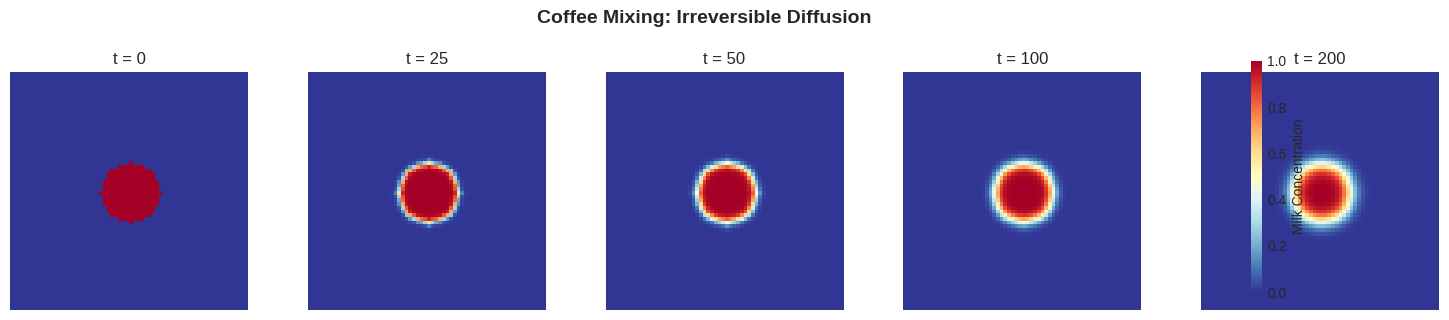
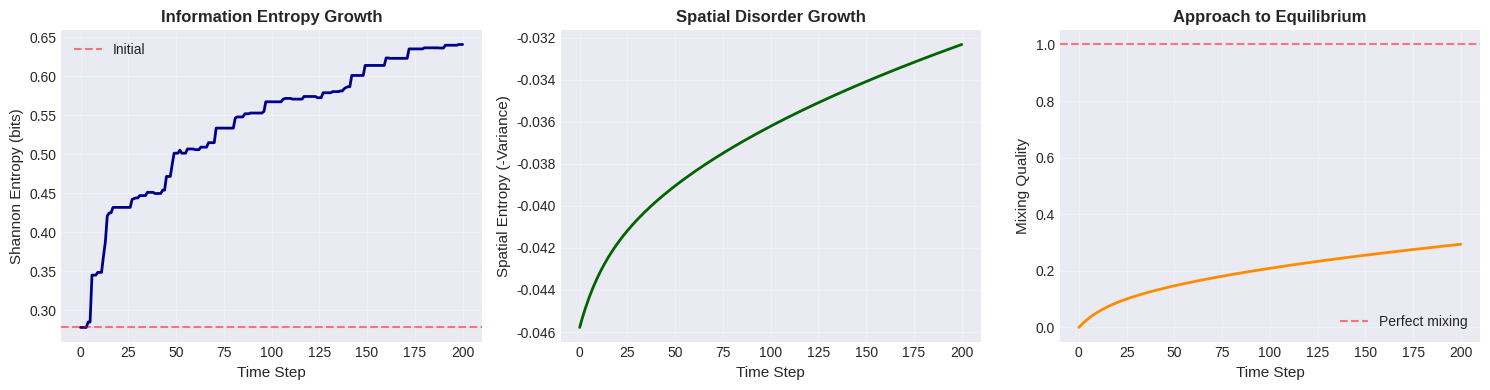
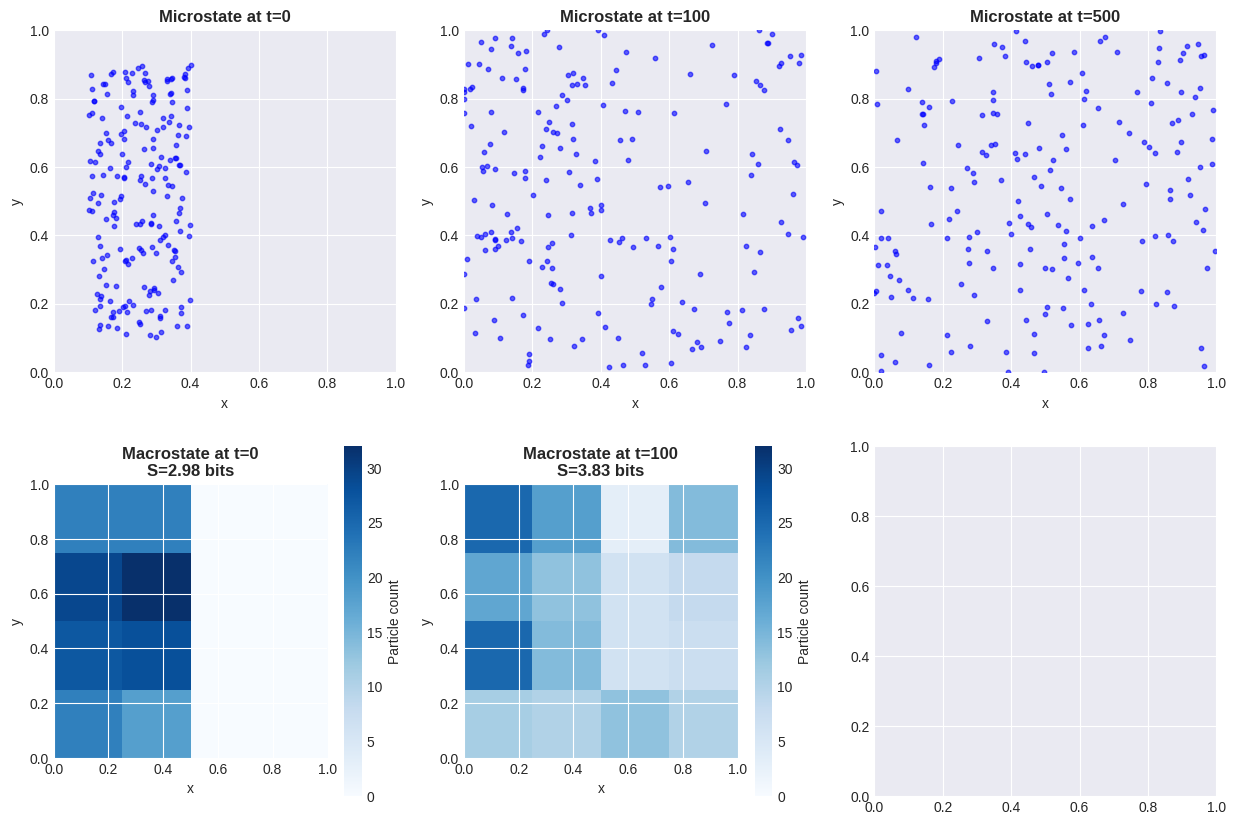

Reproduce these figures in Python, in order. (Note: this script raises an exception after producing the figures.)
import numpy as np
import matplotlib.pyplot as plt
from matplotlib.animation import FuncAnimation
from scipy.ndimage import convolve
from scipy.stats import entropy as scipy_entropy
from typing import Tuple, List, Callable
import hashlib
from dataclasses import dataclass

np.random.seed(42)

# 设置中文字体
plt.rcParams["font.family"] = ["Heiti TC"]
plt.rcParams["axes.unicode_minus"] = False

# Set plotting style
plt.style.use('seaborn-v0_8-darkgrid')

print("Libraries imported successfully!")
print("NumPy version:", np.__version__)
print("\nReady to explore irreversibility...")

def initialize_coffee_cup(size: int = 64) -> np.ndarray:
    """Initialize a 'coffee cup' with a drop of milk in the center.
    
    Returns:
        concentration: 2D array where 1 = milk, 0 = coffee
    """
    cup = np.zeros((size, size))
    
    # Add a drop of milk in the center
    center = size // 2
    radius = size // 8
    
    y, x = np.ogrid[:size, :size]
    mask = (x - center)**2 + (y - center)**2 <= radius**2
    cup[mask] = 1.0
    
    return cup


def diffusion_step(concentration: np.ndarray, D: float = 0.1) -> np.ndarray:
    """One timestep of diffusion using finite differences.
    
    Args:
        concentration: Current concentration field
        D: Diffusion coefficient
    
    Returns:
        New concentration after one timestep
    """
    # Laplacian kernel (discrete ∇²)
    kernel = np.array([[0, 1, 0],
                       [1, -4, 1],
                       [0, 1, 0]])
    
    # Apply Laplacian
    laplacian = convolve(concentration, kernel, mode='constant', cval=0.0)
    
    # Update: c(t+Δt) = c(t) + D·Δt·∇²c
    dt = 0.1
    new_concentration = concentration + D * dt * laplacian
    
    # Keep concentrations in valid range
    new_concentration = np.clip(new_concentration, 0, 1)
    
    return new_concentration


def simulate_coffee_mixing(steps: int = 200, D: float = 0.1) -> List[np.ndarray]:
    """Simulate coffee mixing over time.
    
    Returns:
        List of concentration fields at each timestep
    """
    cup = initialize_coffee_cup()
    history = [cup.copy()]
    
    for _ in range(steps):
        cup = diffusion_step(cup, D)
        history.append(cup.copy())
    
    return history


# Simulate mixing
print("Simulating coffee mixing...\n")
mixing_history = simulate_coffee_mixing(steps=200)

# Show key frames
fig, axes = plt.subplots(1, 5, figsize=(15, 3))
timesteps = [0, 25, 50, 100, 200]

for ax, t in zip(axes, timesteps):
    im = ax.imshow(mixing_history[t], cmap='RdYlBu_r', vmin=0, vmax=1)
    ax.set_title(f't = {t}')
    ax.axis('off')

plt.colorbar(im, ax=axes, label='Milk Concentration', fraction=0.046)
plt.suptitle('Coffee Mixing: Irreversible Diffusion', fontsize=14, fontweight='bold', y=1.05)
plt.tight_layout()
plt.show()

print("Observation: The milk spreads out and can never spontaneously unmix!")
print("\n✓ Diffusion simulation complete!")

def compute_shannon_entropy(concentration: np.ndarray, num_bins: int = 10) -> float:
    """Compute Shannon entropy of concentration distribution.
    
    Args:
        concentration: 2D concentration field
        num_bins: Number of bins for histogram
    
    Returns:
        Shannon entropy in bits
    """
    # Flatten and create histogram
    flat = concentration.flatten()
    hist, _ = np.histogram(flat, bins=num_bins, range=(0, 1), density=True)
    
    # Normalize to probabilities
    hist = hist / hist.sum()
    
    # Compute Shannon entropy
    return scipy_entropy(hist, base=2)


def compute_spatial_entropy(concentration: np.ndarray) -> float:
    """Compute spatial entropy (variance of concentration).
    
    As mixing proceeds, variance decreases (becomes more uniform).
    So we use negative variance as a measure of mixing.
    """
    return -np.var(concentration)


def compute_mixing_quality(concentration: np.ndarray) -> float:
    """Compute how well-mixed the cup is.
    
    Returns:
        Value in [0, 1] where 1 = perfectly mixed
    """
    # Perfect mixing = all pixels have same concentration
    mean_concentration = concentration.mean()
    variance = np.var(concentration)
    
    # Maximum variance (for this mean) is when half is 0, half is 2*mean
    max_variance = mean_concentration * (1 - mean_concentration)
    
    if max_variance == 0:
        return 1.0
    
    return 1 - (variance / max_variance)


# Compute entropy over time
print("Computing entropy over time...\n")

shannon_entropies = [compute_shannon_entropy(cup) for cup in mixing_history]
spatial_entropies = [compute_spatial_entropy(cup) for cup in mixing_history]
mixing_qualities = [compute_mixing_quality(cup) for cup in mixing_history]

# Plot entropy growth
fig, axes = plt.subplots(1, 3, figsize=(15, 4))

# Plot 1: Shannon entropy
axes[0].plot(shannon_entropies, linewidth=2, color='darkblue')
axes[0].set_xlabel('Time Step', fontsize=11)
axes[0].set_ylabel('Shannon Entropy (bits)', fontsize=11)
axes[0].set_title('Information Entropy Growth', fontsize=12, fontweight='bold')
axes[0].grid(True, alpha=0.3)
axes[0].axhline(y=shannon_entropies[0], color='red', linestyle='--', alpha=0.5, label='Initial')
axes[0].legend()

# Plot 2: Spatial entropy (negative variance)
axes[1].plot(spatial_entropies, linewidth=2, color='darkgreen')
axes[1].set_xlabel('Time Step', fontsize=11)
axes[1].set_ylabel('Spatial Entropy (-Variance)', fontsize=11)
axes[1].set_title('Spatial Disorder Growth', fontsize=12, fontweight='bold')
axes[1].grid(True, alpha=0.3)

# Plot 3: Mixing quality
axes[2].plot(mixing_qualities, linewidth=2, color='darkorange')
axes[2].set_xlabel('Time Step', fontsize=11)
axes[2].set_ylabel('Mixing Quality', fontsize=11)
axes[2].set_title('Approach to Equilibrium', fontsize=12, fontweight='bold')
axes[2].grid(True, alpha=0.3)
axes[2].axhline(y=1.0, color='red', linestyle='--', alpha=0.5, label='Perfect mixing')
axes[2].legend()

plt.tight_layout()
plt.show()

print(f"Initial Shannon entropy: {shannon_entropies[0]:.3f} bits")
print(f"Final Shannon entropy:   {shannon_entropies[-1]:.3f} bits")
print(f"Entropy increase:        {shannon_entropies[-1] - shannon_entropies[0]:.3f} bits")
print(f"\nFinal mixing quality:    {mixing_qualities[-1]:.1%}")

print("\n🔑 Key insight: Entropy monotonically increases!")
print("   This is the second law of thermodynamics in action.")
print("\n✓ Entropy analysis complete!")

@dataclass
class Particle:
    """A particle in 2D phase space."""
    x: float
    y: float
    vx: float
    vy: float


def initialize_particles(num_particles: int = 100, region: str = 'left') -> List[Particle]:
    """Initialize particles in a specific region.
    
    Args:
        num_particles: Number of particles
        region: 'left' or 'right' half of box
    """
    particles = []
    
    for _ in range(num_particles):
        if region == 'left':
            x = np.random.uniform(0.1, 0.4)
        else:
            x = np.random.uniform(0.6, 0.9)
        
        y = np.random.uniform(0.1, 0.9)
        
        # Random velocities
        speed = 0.02
        angle = np.random.uniform(0, 2*np.pi)
        vx = speed * np.cos(angle)
        vy = speed * np.sin(angle)
        
        particles.append(Particle(x, y, vx, vy))
    
    return particles


def update_particles(particles: List[Particle], dt: float = 1.0) -> List[Particle]:
    """Update particle positions (free motion with reflecting boundaries)."""
    new_particles = []
    
    for p in particles:
        # Update position
        new_x = p.x + p.vx * dt
        new_y = p.y + p.vy * dt
        new_vx, new_vy = p.vx, p.vy
        
        # Reflecting boundaries
        if new_x < 0 or new_x > 1:
            new_vx = -new_vx
            new_x = np.clip(new_x, 0, 1)
        
        if new_y < 0 or new_y > 1:
            new_vy = -new_vy
            new_y = np.clip(new_y, 0, 1)
        
        new_particles.append(Particle(new_x, new_y, new_vx, new_vy))
    
    return new_particles


def compute_macrostate(particles: List[Particle], num_bins: int = 4) -> np.ndarray:
    """Coarse-grain particles into spatial bins.
    
    Returns:
        2D histogram of particle counts
    """
    positions = np.array([[p.x, p.y] for p in particles])
    
    hist, _, _ = np.histogram2d(
        positions[:, 0], positions[:, 1],
        bins=num_bins,
        range=[[0, 1], [0, 1]]
    )
    
    return hist


def compute_macrostate_entropy(macrostate: np.ndarray) -> float:
    """Compute entropy of a macrostate."""
    # Flatten and normalize
    counts = macrostate.flatten()
    if counts.sum() == 0:
        return 0.0
    
    probs = counts / counts.sum()
    probs = probs[probs > 0]  # Remove zeros
    
    return -np.sum(probs * np.log2(probs))


# Simulate particle mixing
print("Simulating particle mixing with coarse-graining...\n")

# Initialize particles on left side
particles = initialize_particles(num_particles=200, region='left')

# Simulate
num_steps = 500
particle_history = [particles]
macrostate_history = []
macrostate_entropies = []

for step in range(num_steps):
    particles = update_particles(particles)
    particle_history.append([Particle(p.x, p.y, p.vx, p.vy) for p in particles])
    
    # Compute macrostate every 10 steps
    if step % 10 == 0:
        macrostate = compute_macrostate(particles)
        macrostate_history.append(macrostate)
        macrostate_entropies.append(compute_macrostate_entropy(macrostate))

# Visualize
fig, axes = plt.subplots(2, 3, figsize=(15, 10))

# Top row: Microstate (particle positions)
timesteps_vis = [0, 100, 500]
for idx, t in enumerate(timesteps_vis):
    ax = axes[0, idx]
    ps = particle_history[t]
    positions = np.array([[p.x, p.y] for p in ps])
    
    ax.scatter(positions[:, 0], positions[:, 1], s=10, alpha=0.6, color='blue')
    ax.set_xlim(0, 1)
    ax.set_ylim(0, 1)
    ax.set_aspect('equal')
    ax.set_title(f'Microstate at t={t}', fontweight='bold')
    ax.set_xlabel('x')
    ax.set_ylabel('y')

# Bottom row: Macrostate (coarse-grained)
macro_timesteps = [0, 10, 50]
for idx, mt in enumerate(macro_timesteps):
    ax = axes[1, idx]
    im = ax.imshow(macrostate_history[mt].T, cmap='Blues', origin='lower', 
                   extent=[0, 1, 0, 1], vmin=0, vmax=macrostate_history[0].max())
    ax.set_title(f'Macrostate at t={mt*10}\nS={macrostate_entropies[mt]:.2f} bits', 
                fontweight='bold')
    ax.set_xlabel('x')
    ax.set_ylabel('y')
    plt.colorbar(im, ax=ax, label='Particle count')

plt.suptitle('Microscopic Reversibility vs Macroscopic Irreversibility', 
            fontsize=14, fontweight='bold', y=0.995)
plt.tight_layout()
plt.show()

# Plot entropy growth
plt.figure(figsize=(10, 5))
plt.plot(np.arange(len(macrostate_entropies)) * 10, macrostate_entropies, 
         linewidth=2, color='darkred')
plt.xlabel('Time Step', fontsize=12)
plt.ylabel('Macroscopic Entropy (bits)', fontsize=12)
plt.title('Entropy Growth Despite Microscopic Reversibility', fontsize=13, fontweight='bold')
plt.grid(True, alpha=0.3)
plt.tight_layout()
plt.show()

print("🔑 Key insight: Liouville's theorem guarantees microscopic reversibility.")
print("   But macroscopic entropy STILL increases due to coarse-graining!")
print("\n   • Microstate: Exact particle positions (reversible)")
print("   • Macrostate: Binned particle counts (irreversible)")
print("   • Many microstates → same macrostate")
print("   • Evolution explores more microstates over time")
print("\n✓ Phase space analysis complete!")

def simple_phase_space_system(num_states: int = 8, num_steps: int = 10000) -> Tuple[List[int], List[int]]:
    """Simulate a simple deterministic system on a finite phase space.
    
    Args:
        num_states: Size of phase space (small for demonstration)
        num_steps: Number of steps to simulate
    
    Returns:
        states: List of states visited
        recurrence_times: Time to return to initial state
    """
    # Define a deterministic evolution rule
    # Simple example: state_next = (a * state + b) mod num_states
    a, b = 3, 1  # Parameters chosen to give interesting dynamics
    
    initial_state = 0
    state = initial_state
    states = [state]
    recurrence_times = []
    
    for step in range(1, num_steps):
        # Deterministic evolution
        state = (a * state + b) % num_states
        states.append(state)
        
        # Check for recurrence
        if state == initial_state:
            recurrence_times.append(step)
    
    return states, recurrence_times


def estimate_recurrence_time_scaling() -> Tuple[List[int], List[float]]:
    """Estimate how recurrence time scales with system size."""
    sizes = [4, 8, 16, 32, 64, 128]
    avg_recurrence_times = []
    
    for size in sizes:
        _, rec_times = simple_phase_space_system(num_states=size, num_steps=size*20)
        if len(rec_times) > 0:
            avg_time = np.mean(np.diff([0] + rec_times))
        else:
            avg_time = size * 10  # Estimate
        avg_recurrence_times.append(avg_time)
    
    return sizes, avg_recurrence_times


# Demonstrate Poincaré recurrence
print("Demonstrating Poincaré recurrence...\n")

num_states = 16
states, recurrence_times = simple_phase_space_system(num_states=num_states, num_steps=200)

print(f"System with {num_states} states")
print(f"Initial state: {states[0]}")
print(f"\nRecurrences found at timesteps: {recurrence_times[:5]}...")

if len(recurrence_times) > 1:
    period = recurrence_times[1] - recurrence_times[0]
    print(f"Recurrence period: {period} steps")

# Visualize state evolution
fig, axes = plt.subplots(2, 2, figsize=(14, 10))

# Plot 1: State trajectory
ax = axes[0, 0]
ax.plot(states[:200], linewidth=1.5, color='darkblue')
for rt in recurrence_times:
    if rt < 200:
        ax.axvline(rt, color='red', alpha=0.3, linestyle='--')
ax.set_xlabel('Time Step', fontsize=11)
ax.set_ylabel('State', fontsize=11)
ax.set_title(f'State Evolution (Red lines = recurrence)', fontsize=12, fontweight='bold')
ax.grid(True, alpha=0.3)

# Plot 2: State histogram
ax = axes[0, 1]
ax.hist(states, bins=num_states, edgecolor='black', alpha=0.7, color='steelblue')
ax.set_xlabel('State', fontsize=11)
ax.set_ylabel('Frequency', fontsize=11)
ax.set_title('State Distribution (Should be uniform)', fontsize=12, fontweight='bold')
ax.grid(True, alpha=0.3, axis='y')

# Plot 3: Recurrence time scaling
ax = axes[1, 0]
sizes, rec_times_avg = estimate_recurrence_time_scaling()
ax.semilogy(sizes, rec_times_avg, 'o-', linewidth=2, markersize=8, color='darkgreen', label='Observed')
# Fit exponential
log_rec_times = np.log(rec_times_avg)
coeffs = np.polyfit(sizes, log_rec_times, 1)
fit_line = np.exp(coeffs[1]) * np.exp(coeffs[0] * np.array(sizes))
ax.semilogy(sizes, fit_line, '--', linewidth=2, color='red', label=f'Exponential fit')
ax.set_xlabel('System Size (# states)', fontsize=11)
ax.set_ylabel('Average Recurrence Time', fontsize=11)
ax.set_title('Exponential Growth of Recurrence Time', fontsize=12, fontweight='bold')
ax.legend()
ax.grid(True, alpha=0.3)

# Plot 4: Extrapolation to realistic systems
ax = axes[1, 1]
N_values = np.array([10, 100, 1000, 10000, 1e23])  # Up to coffee cup
t_rec_estimates = np.exp(N_values * 0.5)  # Very rough estimate
universe_age = 4.3e17  # seconds

ax.loglog(N_values[:-1], t_rec_estimates[:-1], 'o-', linewidth=2, markersize=8, color='purple')
ax.axhline(universe_age, color='red', linestyle='--', linewidth=2, label='Age of universe')
ax.set_xlabel('Number of Particles', fontsize=11)
ax.set_ylabel('Recurrence Time (seconds)', fontsize=11)
ax.set_title('Why Coffee Never Unmixes', fontsize=12, fontweight='bold')
ax.legend()
ax.grid(True, alpha=0.3, which='both')
ax.text(100, 1e20, f'Coffee cup:\n$N \\sim 10^{{23}}$\n$t_{{rec}} \\sim 10^{{10^{{23}}}}$ s', 
        fontsize=10, bbox=dict(boxstyle='round', facecolor='wheat', alpha=0.5))

plt.tight_layout()
plt.show()

print("\n🔑 Key insights:")
print("   1. Poincaré recurrence IS real - finite systems eventually recur")
print("   2. But recurrence time grows EXPONENTIALLY with system size")
print(f"   3. For coffee (~10²³ particles): t_rec ~ 10^(10^23) seconds")
print(f"   4. Universe age: ~10^17 seconds")
print("   5. So coffee will unmix... after waiting 10^(10^23) times the age of the universe!")
print("\n   This is why irreversibility is PRACTICAL even though dynamics are reversible.")
print("\n✓ Poincaré recurrence analysis complete!")

@dataclass
class GasParticle:
    """A gas particle with position and velocity."""
    x: float
    y: float
    vx: float
    vy: float
    
    def speed(self) -> float:
        return np.sqrt(self.vx**2 + self.vy**2)


class MaxwellsDemon:
    """Simulates Maxwell's demon thought experiment."""
    
    def __init__(self, num_particles: int = 100):
        self.num_particles = num_particles
        self.particles = self._initialize_particles()
        self.door_position = 0.5  # Middle of box
        self.memory = []  # Demon's memory
        self.entropy_cost = 0.0  # Cost of erasure
    
    def _initialize_particles(self) -> List[GasParticle]:
        """Initialize particles with Maxwell-Boltzmann distribution."""
        particles = []
        for _ in range(self.num_particles):
            x = np.random.uniform(0.1, 0.9)
            y = np.random.uniform(0.1, 0.9)
            
            # Maxwell-Boltzmann velocity distribution
            speed = np.random.rayleigh(0.02)
            angle = np.random.uniform(0, 2*np.pi)
            vx = speed * np.cos(angle)
            vy = speed * np.sin(angle)
            
            particles.append(GasParticle(x, y, vx, vy))
        return particles
    
    def update_without_demon(self, dt: float = 1.0):
        """Update particles without demon (natural evolution)."""
        new_particles = []
        for p in self.particles:
            new_x = p.x + p.vx * dt
            new_y = p.y + p.vy * dt
            new_vx, new_vy = p.vx, p.vy
            
            # Reflecting boundaries
            if new_x < 0 or new_x > 1:
                new_vx = -new_vx
                new_x = np.clip(new_x, 0, 1)
            if new_y < 0 or new_y > 1:
                new_vy = -new_vy
                new_y = np.clip(new_y, 0, 1)
            
            new_particles.append(GasParticle(new_x, new_y, new_vx, new_vy))
        
        self.particles = new_particles
    
    def update_with_demon(self, dt: float = 1.0, threshold_speed: float = 0.025):
        """Update particles with demon operating the door."""
        new_particles = []
        
        for p in self.particles:
            new_x = p.x + p.vx * dt
            new_y = p.y + p.vy * dt
            new_vx, new_vy = p.vx, p.vy
            
            # Check if particle crosses middle partition
            crosses_door = (p.x < self.door_position <= new_x) or (p.x > self.door_position >= new_x)
            
            if crosses_door and 0.4 < new_y < 0.6:  # Door is in middle vertically
                # Demon measures speed and decides
                speed = p.speed()
                self.memory.append(speed)  # Store measurement (costs memory)
                
                # Demon's rule:
                # - Fast particles go right
                # - Slow particles go left
                going_right = new_x > p.x
                is_fast = speed > threshold_speed
                
                if (going_right and not is_fast) or (not going_right and is_fast):
                    # Reflect the particle (close door)
                    new_vx = -new_vx
                    new_x = p.x
            
            # Regular boundaries
            if new_x < 0 or new_x > 1:
                new_vx = -new_vx
                new_x = np.clip(new_x, 0, 1)
            if new_y < 0 or new_y > 1:
                new_vy = -new_vy
                new_y = np.clip(new_y, 0, 1)
            
            new_particles.append(GasParticle(new_x, new_y, new_vx, new_vy))
        
        self.particles = new_particles
        
        # Landauer erasure cost
        if len(self.memory) > 50:  # Erase old memories
            bits_erased = len(self.memory) - 50
            self.entropy_cost += bits_erased * np.log(2)  # k_B T ln(2) per bit
            self.memory = self.memory[-50:]
    
    def compute_temperature_difference(self) -> float:
        """Compute temperature difference between left and right chambers."""
        left_particles = [p for p in self.particles if p.x < self.door_position]
        right_particles = [p for p in self.particles if p.x >= self.door_position]
        
        if len(left_particles) == 0 or len(right_particles) == 0:
            return 0.0
        
        # Temperature ∝ average kinetic energy ∝ average speed²
        left_temp = np.mean([p.speed()**2 for p in left_particles])
        right_temp = np.mean([p.speed()**2 for p in right_particles])
        
        return right_temp - left_temp


# Simulate with and without demon
print("Simulating Maxwell's demon...\n")

# Without demon
system_no_demon = MaxwellsDemon(num_particles=150)
temp_diffs_no_demon = []

for _ in range(300):
    system_no_demon.update_without_demon()
    temp_diffs_no_demon.append(system_no_demon.compute_temperature_difference())

# With demon
system_with_demon = MaxwellsDemon(num_particles=150)
temp_diffs_with_demon = []
entropy_costs = []

for _ in range(300):
    system_with_demon.update_with_demon()
    temp_diffs_with_demon.append(system_with_demon.compute_temperature_difference())
    entropy_costs.append(system_with_demon.entropy_cost)

# Visualize
fig, axes = plt.subplots(2, 2, figsize=(14, 10))

# Plot 1: Temperature difference without demon
axes[0, 0].plot(temp_diffs_no_demon, linewidth=2, color='blue', alpha=0.7)
axes[0, 0].axhline(0, color='black', linestyle='--', alpha=0.3)
axes[0, 0].set_xlabel('Time Step', fontsize=11)
axes[0, 0].set_ylabel('Temp Diff (Right - Left)', fontsize=11)
axes[0, 0].set_title('Without Demon: No Temperature Gradient', fontsize=12, fontweight='bold')
axes[0, 0].grid(True, alpha=0.3)

# Plot 2: Temperature difference with demon
axes[0, 1].plot(temp_diffs_with_demon, linewidth=2, color='red', alpha=0.7)
axes[0, 1].axhline(0, color='black', linestyle='--', alpha=0.3)
axes[0, 1].set_xlabel('Time Step', fontsize=11)
axes[0, 1].set_ylabel('Temp Diff (Right - Left)', fontsize=11)
axes[0, 1].set_title('With Demon: Temperature Gradient Created!', fontsize=12, fontweight='bold')
axes[0, 1].grid(True, alpha=0.3)

# Plot 3: Particle distribution (final state without demon)
ax = axes[1, 0]
positions_no_demon = np.array([[p.x, p.y] for p in system_no_demon.particles])
speeds_no_demon = np.array([p.speed() for p in system_no_demon.particles])
scatter = ax.scatter(positions_no_demon[:, 0], positions_no_demon[:, 1], 
                    c=speeds_no_demon, s=20, cmap='coolwarm', alpha=0.6)
ax.axvline(0.5, color='black', linewidth=2, linestyle='--', label='Partition')
ax.set_xlim(0, 1)
ax.set_ylim(0, 1)
ax.set_xlabel('x', fontsize=11)
ax.set_ylabel('y', fontsize=11)
ax.set_title('Final State Without Demon', fontsize=12, fontweight='bold')
ax.legend()
plt.colorbar(scatter, ax=ax, label='Speed')

# Plot 4: Particle distribution (final state with demon)
ax = axes[1, 1]
positions_with_demon = np.array([[p.x, p.y] for p in system_with_demon.particles])
speeds_with_demon = np.array([p.speed() for p in system_with_demon.particles])
scatter = ax.scatter(positions_with_demon[:, 0], positions_with_demon[:, 1],
                    c=speeds_with_demon, s=20, cmap='coolwarm', alpha=0.6)
ax.axvline(0.5, color='black', linewidth=2, linestyle='--', label='Partition')
ax.set_xlim(0, 1)
ax.set_ylim(0, 1)
ax.set_xlabel('x', fontsize=11)
ax.set_ylabel('y', fontsize=11)
ax.set_title('Final State With Demon: Fast→Right, Slow→Left', fontsize=12, fontweight='bold')
ax.legend()
plt.colorbar(scatter, ax=ax, label='Speed')

plt.tight_layout()
plt.show()

# Landauer's principle
plt.figure(figsize=(10, 5))
plt.plot(entropy_costs, linewidth=2, color='darkgreen')
plt.xlabel('Time Step', fontsize=12)
plt.ylabel('Cumulative Entropy Cost (k_B ln 2 per bit)', fontsize=12)
plt.title("Landauer's Principle: Information Erasure Has Entropic Cost", 
         fontsize=13, fontweight='bold')
plt.grid(True, alpha=0.3)
plt.tight_layout()
plt.show()

print("\n🔑 Key insights:")
print("   1. Demon CAN create temperature gradient (decrease entropy locally)")
print("   2. But demon must MEASURE and REMEMBER particle speeds")
print("   3. Memory is finite → must ERASE old measurements")
print(f"   4. Landauer: Erasing 1 bit releases ≥ k_B T ln(2) heat")
print(f"   5. Total entropy cost from erasure: {entropy_costs[-1]:.2f} k_B ln(2)")
print("   6. This EXACTLY compensates for entropy decrease!")
print("\n   → The second law is saved! Information is physical.")
print("\n✓ Maxwell's demon simulation complete!")

def hash_function(x: int, num_bits_out: int = 8) -> int:
    """Simple hash function (one-way).
    
    Args:
        x: Input integer
        num_bits_out: Number of bits in output
    
    Returns:
        Hash value in [0, 2^num_bits_out - 1]
    """
    # Use Python's built-in hash with modulo
    return hash(x) % (2 ** num_bits_out)


def cryptographic_hash(data: str) -> str:
    """Cryptographic hash using SHA-256."""
    return hashlib.sha256(data.encode()).hexdigest()


def demonstrate_collision(num_inputs: int = 1000, num_bits_out: int = 8) -> dict:
    """Demonstrate hash collisions (many inputs → same output)."""
    hash_map = {}
    
    for x in range(num_inputs):
        h = hash_function(x, num_bits_out)
        if h not in hash_map:
            hash_map[h] = []
        hash_map[h].append(x)
    
    return hash_map


def compute_information_loss(input_bits: int, output_bits: int) -> float:
    """Compute information loss in bits.
    
    When hashing n-bit input to m-bit output (m < n),
    we lose (n - m) bits of information.
    """
    return max(0, input_bits - output_bits)


# Demonstrate one-way functions
print("Demonstrating computational irreversibility...\n")

# Example 1: Simple hash collisions
print("Example 1: Hash Collisions")
print("="*50)
num_inputs = 1000
num_bits_out = 6  # Only 64 possible outputs
hash_map = demonstrate_collision(num_inputs, num_bits_out)

print(f"Hashed {num_inputs} inputs to {2**num_bits_out} possible outputs")
print(f"Number of collisions: {sum(1 for v in hash_map.values() if len(v) > 1)}")
print(f"Average inputs per output: {num_inputs / len(hash_map):.1f}")

# Show some collisions
collision_example = [v for v in hash_map.values() if len(v) > 2][0]
print(f"\nExample collision: Inputs {collision_example[:5]} all hash to {hash_function(collision_example[0], num_bits_out)}")

# Example 2: Cryptographic hash
print("\n" + "="*50)
print("Example 2: Cryptographic Hash (SHA-256)")
print("="*50)

messages = [
    "Hello, World!",
    "Hello, World.",  # One character different
    "The coffee automaton demonstrates irreversibility"
]

for msg in messages:
    hash_val = cryptographic_hash(msg)
    print(f"Message: '{msg[:40]}'")
    print(f"SHA-256: {hash_val[:32]}...")
    print()

print("Note: Tiny change in input → completely different hash (avalanche effect)")
print("This makes inversion computationally infeasible!")

# Visualize hash distribution
fig, axes = plt.subplots(1, 2, figsize=(14, 5))

# Plot 1: Hash collision distribution
ax = axes[0]
collision_counts = [len(v) for v in hash_map.values()]
ax.hist(collision_counts, bins=30, edgecolor='black', alpha=0.7, color='steelblue')
ax.set_xlabel('Number of Inputs per Hash Value', fontsize=11)
ax.set_ylabel('Frequency', fontsize=11)
ax.set_title('Hash Collisions: Many-to-One Mapping', fontsize=12, fontweight='bold')
ax.grid(True, alpha=0.3, axis='y')
ax.axvline(np.mean(collision_counts), color='red', linestyle='--', linewidth=2,
          label=f'Mean: {np.mean(collision_counts):.1f}')
ax.legend()

# Plot 2: Information loss
ax = axes[1]
input_bits_range = np.arange(8, 65, 4)
output_bits_fixed = 16
info_loss = [compute_information_loss(ib, output_bits_fixed) for ib in input_bits_range]

ax.plot(input_bits_range, info_loss, 'o-', linewidth=2, markersize=8, color='darkred')
ax.fill_between(input_bits_range, 0, info_loss, alpha=0.3, color='red')
ax.set_xlabel('Input Size (bits)', fontsize=11)
ax.set_ylabel('Information Lost (bits)', fontsize=11)
ax.set_title(f'Information Loss in Hashing (→{output_bits_fixed} bits)', 
            fontsize=12, fontweight='bold')
ax.grid(True, alpha=0.3)

plt.tight_layout()
plt.show()

# Landauer's cost
print("\n" + "="*50)
print("Landauer's Principle for Computation")
print("="*50)

bits_destroyed = 48  # Hash 64-bit input to 16-bit output
k_B = 1.380649e-23  # Boltzmann constant (J/K)
T = 300  # Temperature (K)
energy_per_bit = k_B * T * np.log(2)  # Joules
total_energy = bits_destroyed * energy_per_bit

print(f"Hashing 64-bit input → 16-bit output:")
print(f"  Bits destroyed: {bits_destroyed}")
print(f"  Minimum energy cost: {total_energy:.2e} J")
print(f"  At T=300K: {energy_per_bit:.2e} J per bit")
print(f"\nModern CPUs use ~10^-9 J per operation (well above Landauer limit)")
print(f"Landauer limit: {energy_per_bit:.2e} J per bit erased")
print(f"Gap: ~10^6× above minimum! Room for improvement.")

print("\n🔑 Key insights:")
print("   1. One-way functions destroy information (irreversible)")
print("   2. Many inputs map to same output (collisions)")
print("   3. This is computational coarse-graining!")
print("   4. Landauer: Destroying 1 bit costs ≥ k_B T ln(2) energy")
print("   5. Reversible computation (no info loss) could be free!")
print("\n✓ Computational irreversibility demonstration complete!")

def create_autoencoder_layers(input_dim: int, hidden_dims: List[int]) -> List[Tuple[np.ndarray, np.ndarray]]:
    """Create a simple autoencoder (compression then decompression).
    
    Returns:
        List of (W, b) for each layer
    """
    layers = []
    dims = [input_dim] + hidden_dims + [input_dim]
    
    for i in range(len(dims) - 1):
        W = np.random.randn(dims[i], dims[i+1]) * np.sqrt(2.0 / dims[i])
        b = np.zeros(dims[i+1])
        layers.append((W, b))
    
    return layers


def forward_autoencoder(x: np.ndarray, layers: List[Tuple]) -> Tuple[np.ndarray, List[np.ndarray]]:
    """Forward pass through autoencoder.
    
    Returns:
        reconstruction, list of activations at each layer
    """
    activations = [x]
    current = x
    
    for i, (W, b) in enumerate(layers):
        current = current @ W + b
        # ReLU for hidden layers, linear for output
        if i < len(layers) - 1:
            current = np.maximum(0, current)
        activations.append(current)
    
    return current, activations


def measure_information_content(activations: np.ndarray, num_bins: int = 20) -> float:
    """Estimate information content via entropy of activation distribution."""
    # Flatten activations
    flat = activations.flatten()
    
    # Create histogram
    hist, _ = np.histogram(flat, bins=num_bins, density=True)
    hist = hist / hist.sum()
    hist = hist[hist > 0]
    
    # Shannon entropy
    return -np.sum(hist * np.log2(hist))


# Generate synthetic data
print("Demonstrating information bottleneck in neural networks...\n")

# Create high-dimensional input with low-dimensional structure
num_samples = 500
input_dim = 50
latent_dim = 3  # True underlying dimensionality

# Generate data: low-dim latent → high-dim observation
latent = np.random.randn(num_samples, latent_dim)
projection = np.random.randn(latent_dim, input_dim)
X = latent @ projection
X += np.random.randn(num_samples, input_dim) * 0.5  # Add noise

print(f"Generated data:")
print(f"  Samples: {num_samples}")
print(f"  Input dimension: {input_dim}")
print(f"  True latent dimension: {latent_dim}")
print(f"  Information must be compressed {input_dim/latent_dim:.1f}×!\n")

# Create autoencoder with bottleneck
hidden_dims = [25, 10, 5]  # Progressively compress
layers = create_autoencoder_layers(input_dim, hidden_dims)

print(f"Autoencoder architecture: {input_dim} → {' → '.join(map(str, hidden_dims))} → {input_dim}")
print(f"Bottleneck: {hidden_dims[-1]} dimensions (compression: {input_dim/hidden_dims[-1]:.1f}×)\n")

# Analyze information flow
reconstructions = []
all_activations = []

for x in X[:100]:  # Use subset for speed
    recon, acts = forward_autoencoder(x, layers)
    reconstructions.append(recon)
    all_activations.append(acts)

# Measure information at each layer
layer_entropies = []
layer_sizes = [input_dim] + hidden_dims + [input_dim]

for layer_idx in range(len(layers) + 1):
    layer_activations = np.array([acts[layer_idx] for acts in all_activations])
    entropy = measure_information_content(layer_activations)
    layer_entropies.append(entropy)

# Visualize information bottleneck
fig, axes = plt.subplots(2, 2, figsize=(14, 10))

# Plot 1: Network architecture
ax = axes[0, 0]
x_pos = np.arange(len(layer_sizes))
ax.bar(x_pos, layer_sizes, color=['blue' if s > hidden_dims[-1] else 'red' for s in layer_sizes],
       alpha=0.7, edgecolor='black')
ax.set_xticks(x_pos)
ax.set_xticklabels(['Input'] + [f'H{i+1}' for i in range(len(hidden_dims))] + ['Output'])
ax.set_ylabel('Layer Dimension', fontsize=11)
ax.set_title('Network Architecture: Information Bottleneck', fontsize=12, fontweight='bold')
ax.grid(True, alpha=0.3, axis='y')

# Plot 2: Information content per layer
ax = axes[0, 1]
ax.plot(x_pos, layer_entropies, 'o-', linewidth=2, markersize=10, color='darkgreen')
ax.fill_between(x_pos, 0, layer_entropies, alpha=0.3, color='green')
ax.set_xticks(x_pos)
ax.set_xticklabels(['Input'] + [f'H{i+1}' for i in range(len(hidden_dims))] + ['Output'])
ax.set_ylabel('Information Content (bits)', fontsize=11)
ax.set_title('Information Loss Through Network', fontsize=12, fontweight='bold')
ax.grid(True, alpha=0.3)
ax.axvline(len(hidden_dims), color='red', linestyle='--', linewidth=2, label='Bottleneck')
ax.legend()

# Plot 3: Compression ratio
ax = axes[1, 0]
compression_ratios = [layer_sizes[0] / s for s in layer_sizes]
ax.bar(x_pos, compression_ratios, color='orange', alpha=0.7, edgecolor='black')
ax.set_xticks(x_pos)
ax.set_xticklabels(['Input'] + [f'H{i+1}' for i in range(len(hidden_dims))] + ['Output'])
ax.set_ylabel('Compression Ratio', fontsize=11)
ax.set_title('Lossy Compression Through Network', fontsize=12, fontweight='bold')
ax.grid(True, alpha=0.3, axis='y')
ax.axhline(1, color='black', linestyle='--', alpha=0.5)

# Plot 4: Dimension vs information
ax = axes[1, 1]
ax.scatter(layer_sizes, layer_entropies, s=200, c=range(len(layer_sizes)), 
          cmap='viridis', edgecolor='black', linewidth=2)
for i, (d, e) in enumerate(zip(layer_sizes, layer_entropies)):
    label = 'Input' if i == 0 else f'H{i}' if i <= len(hidden_dims) else 'Output'
    ax.annotate(label, (d, e), xytext=(5, 5), textcoords='offset points', fontsize=10)
ax.set_xlabel('Layer Dimension', fontsize=11)
ax.set_ylabel('Information Content (bits)', fontsize=11)
ax.set_title('Dimension vs Information Content', fontsize=12, fontweight='bold')
ax.grid(True, alpha=0.3)

plt.tight_layout()
plt.show()

print("\n🔑 Key insights:")
print(f"   1. Input dimension: {input_dim}, Information: {layer_entropies[0]:.2f} bits")
print(f"   2. Bottleneck dimension: {hidden_dims[-1]}, Information: {layer_entropies[len(hidden_dims)]:.2f} bits")
print(f"   3. Information lost: {layer_entropies[0] - layer_entropies[len(hidden_dims)]:.2f} bits ({(1 - layer_entropies[len(hidden_dims)]/layer_entropies[0])*100:.1f}%)")
print(f"   4. This is INTENTIONAL! Network forgets noise, remembers structure.")
print("\n   → Irreversibility (information loss) is essential for learning!")
print("   → Networks that compress well generalize well.")
print("   → Thermodynamic analogy: Compress = coarse-grain = increase entropy")
print("\n✓ Information bottleneck demonstration complete!")

# Visualize the arrow of time

fig, axes = plt.subplots(2, 2, figsize=(14, 10))

# Plot 1: Entropy vs time for universe
ax = axes[0, 0]
time_universe = np.linspace(0, 13.8, 1000)  # Billion years
# Simplified model: entropy grows logarithmically with time
entropy_universe = np.log(1 + time_universe * 10) + np.random.randn(1000) * 0.1

ax.plot(time_universe, entropy_universe, linewidth=2, color='darkblue')
ax.scatter([0], [entropy_universe[0]], s=200, c='red', marker='*', 
          label='Big Bang (low entropy!)', zorder=5, edgecolor='black', linewidth=2)
ax.arrow(3, 1, 3, 1, head_width=0.2, head_length=0.5, fc='red', ec='red', linewidth=2)
ax.text(4, 2.5, 'Arrow of Time', fontsize=12, color='red', fontweight='bold')
ax.set_xlabel('Time (billion years since Big Bang)', fontsize=11)
ax.set_ylabel('Universe Entropy (arbitrary units)', fontsize=11)
ax.set_title('Cosmological Arrow of Time', fontsize=12, fontweight='bold')
ax.legend()
ax.grid(True, alpha=0.3)

# Plot 2: Forward vs backward in time
ax = axes[0, 1]
t = np.linspace(0, 10, 100)
entropy_forward = 1 - np.exp(-t/3)  # Entropy increases
entropy_backward = np.flip(entropy_forward)  # Time-reversed (entropy decreases)

ax.plot(t, entropy_forward, linewidth=3, color='green', label='Forward in time (2nd law holds)')
ax.plot(t, entropy_backward, linewidth=3, color='red', linestyle='--', 
       label='Backward in time (2nd law violated!)')
ax.set_xlabel('Time', fontsize=11)
ax.set_ylabel('Entropy', fontsize=11)
ax.set_title('Time Asymmetry: Why Backward Looks Wrong', fontsize=12, fontweight='bold')
ax.legend()
ax.grid(True, alpha=0.3)

# Plot 3: Phase space volume (Liouville) vs coarse-grained entropy
ax = axes[1, 0]
t = np.linspace(0, 10, 100)
phase_space_volume = np.ones_like(t)  # Constant (Liouville)
macro_entropy = 1 - np.exp(-t/2)  # Increases

ax2 = ax.twinx()
ax.plot(t, phase_space_volume, linewidth=3, color='blue', label='Microscopic (Liouville)')
ax2.plot(t, macro_entropy, linewidth=3, color='red', label='Macroscopic (2nd law)')
ax.set_xlabel('Time', fontsize=11)
ax.set_ylabel('Phase Space Volume (conserved)', fontsize=11, color='blue')
ax2.set_ylabel('Macroscopic Entropy (increases)', fontsize=11, color='red')
ax.set_title('Microscopic Reversibility vs Macroscopic Irreversibility', 
            fontsize=12, fontweight='bold')
ax.tick_params(axis='y', labelcolor='blue')
ax2.tick_params(axis='y', labelcolor='red')
lines1, labels1 = ax.get_legend_handles_labels()
lines2, labels2 = ax2.get_legend_handles_labels()
ax.legend(lines1 + lines2, labels1 + labels2, loc='center right')
ax.grid(True, alpha=0.3)

# Plot 4: Three arrows of time
ax = axes[1, 1]
ax.axis('off')

# Draw three arrows
arrow_props = dict(arrowstyle='->', lw=4, color='darkblue')
ax.annotate('', xy=(0.8, 0.8), xytext=(0.2, 0.8), arrowprops=arrow_props)
ax.text(0.5, 0.85, 'Thermodynamic Arrow', ha='center', fontsize=12, fontweight='bold')
ax.text(0.5, 0.75, 'Entropy increases', ha='center', fontsize=10, style='italic')

arrow_props['color'] = 'darkgreen'
ax.annotate('', xy=(0.8, 0.5), xytext=(0.2, 0.5), arrowprops=arrow_props)
ax.text(0.5, 0.55, 'Psychological Arrow', ha='center', fontsize=12, fontweight='bold')
ax.text(0.5, 0.45, 'Remember past, not future', ha='center', fontsize=10, style='italic')

arrow_props['color'] = 'darkred'
ax.annotate('', xy=(0.8, 0.2), xytext=(0.2, 0.2), arrowprops=arrow_props)
ax.text(0.5, 0.25, 'Cosmological Arrow', ha='center', fontsize=12, fontweight='bold')
ax.text(0.5, 0.15, 'Universe expands', ha='center', fontsize=10, style='italic')

ax.text(0.5, 0.05, 'All three aligned → All consequences of low-entropy Big Bang', 
       ha='center', fontsize=10, bbox=dict(boxstyle='round', facecolor='yellow', alpha=0.5))

ax.set_xlim(0, 1)
ax.set_ylim(0, 1)
ax.set_title('The Three Arrows of Time', fontsize=13, fontweight='bold')

plt.tight_layout()
plt.show()

print("\n🔑 Deep insights about time:")
print("\n1. MICROSCOPIC LAWS: Time-reversible (Newtonian, quantum mechanics)")
print("   → Running laws backward is mathematically valid")
print("\n2. MACROSCOPIC BEHAVIOR: Time-irreversible (thermodynamics)")
print("   → Entropy increases, mixing happens, cannot unmix")
print("\n3. THE RESOLUTION: Initial conditions + statistics")
print("   → Big Bang had EXTREMELY low entropy")
print("   → Statistical evolution explores high-entropy states")
print("   → Coarse-graining makes evolution appear irreversible")
print("\n4. THE DEEP MYSTERY: Why was the Big Bang low-entropy?")
print("   → We don't know! This is the origin of the arrow of time.")
print("   → Some theories: anthropic principle, bouncing cosmology, etc.")
print("\n5. THREE ARROWS, ONE CAUSE:")
print("   → Thermodynamic: Entropy ↑ (consequence of initial conditions)")
print("   → Psychological: Memory works backward (requires low entropy)")
print("   → Cosmological: Universe expands (related to initial conditions)")
print("\n✓ Arrow of time analysis complete!")

# Model a simple "living" system that maintains order

def simulate_open_system(num_steps: int = 200) -> dict:
    """Simulate an open system that maintains low entropy.
    
    Returns:
        Dictionary with entropy histories
    """
    # Initialize
    S_system = 10.0  # System starts with moderate entropy
    S_environment = 0.0  # Track cumulative entropy exported
    
    S_system_history = [S_system]
    S_environment_history = [S_environment]
    S_total_history = [S_system + S_environment]
    
    for t in range(num_steps):
        # System processes: would naturally increase entropy
        natural_increase = 0.5
        
        # Active maintenance: system exports entropy to environment
        # This "costs" more entropy in environment than saved in system
        entropy_exported = 0.8  # More than natural increase (2nd law!)
        entropy_reduced = 0.3  # System entropy reduction
        
        # Update
        S_system = S_system + natural_increase - entropy_reduced
        S_environment = S_environment + entropy_exported
        
        # Record
        S_system_history.append(S_system)
        S_environment_history.append(S_environment)
        S_total_history.append(S_system + S_environment)
    
    return {
        'system': S_system_history,
        'environment': S_environment_history,
        'total': S_total_history
    }


def simulate_closed_system(num_steps: int = 200) -> dict:
    """Simulate a closed system (for comparison)."""
    S_total = 10.0
    S_total_history = [S_total]
    
    for t in range(num_steps):
        # Entropy only increases in closed system
        S_total = S_total + 0.5
        S_total_history.append(S_total)
    
    return {'total': S_total_history}


print("Simulating open system (life-like) vs closed system...\n")

open_sys = simulate_open_system()
closed_sys = simulate_closed_system()

# Visualize
fig, axes = plt.subplots(1, 2, figsize=(14, 5))

# Plot 1: Open system (life)
ax = axes[0]
t = np.arange(len(open_sys['total']))
ax.plot(t, open_sys['system'], linewidth=2, label='System (organism)', color='green')
ax.plot(t, open_sys['environment'], linewidth=2, label='Environment', color='brown')
ax.plot(t, open_sys['total'], linewidth=3, label='Total (system + env)', 
       color='red', linestyle='--')
ax.set_xlabel('Time', fontsize=11)
ax.set_ylabel('Entropy', fontsize=11)
ax.set_title('Open System: Life Maintains Order by Exporting Entropy', 
            fontsize=12, fontweight='bold')
ax.legend()
ax.grid(True, alpha=0.3)
ax.text(100, 50, 'System entropy\ncan decrease!', fontsize=10, color='green',
       bbox=dict(boxstyle='round', facecolor='lightgreen', alpha=0.5))
ax.text(100, 120, 'But total entropy\nalways increases!', fontsize=10, color='red',
       bbox=dict(boxstyle='round', facecolor='pink', alpha=0.5))

# Plot 2: Comparison with closed system
ax = axes[1]
ax.plot(t, closed_sys['total'], linewidth=3, label='Closed system', color='blue')
ax.plot(t, open_sys['total'], linewidth=3, label='Open system (total)', 
       color='red', linestyle='--')
ax.set_xlabel('Time', fontsize=11)
ax.set_ylabel('Total Entropy', fontsize=11)
ax.set_title('Both Systems Obey 2nd Law: Total Entropy ↑', fontsize=12, fontweight='bold')
ax.legend()
ax.grid(True, alpha=0.3)
ax.text(100, 50, 'Open system increases\nentropy FASTER\n(due to metabolism)', 
       fontsize=10, bbox=dict(boxstyle='round', facecolor='yellow', alpha=0.5))

plt.tight_layout()
plt.show()

print("\n🔑 Key insights about life and entropy:")
print("\n1. LOCAL vs GLOBAL:")
print(f"   → System entropy: {open_sys['system'][0]:.1f} → {open_sys['system'][-1]:.1f} (maintained low!)")
print(f"   → Total entropy:  {open_sys['total'][0]:.1f} → {open_sys['total'][-1]:.1f} (increased!)")
print("\n2. LIFE'S TRICK:")
print("   → Import low-entropy energy (food, sunlight)")
print("   → Use it to build order (proteins, cells, organisms)")
print("   → Export high-entropy waste (heat, CO₂, etc.)")
print("\n3. NET RESULT:")
print("   → Organism entropy ↓ (more order)")
print("   → Environment entropy ↑↑ (much more disorder)")
print("   → Total entropy ↑ (2nd law satisfied!)")
print("\n4. WHY IT WORKS:")
print("   → Exporting entropy is IRREVERSIBLE")
print("   → Heat cannot spontaneously reconcentrate")
print("   → This is why death is inevitable (eventually can't export enough)")
print("\n5. SCHRÖDINGER WAS RIGHT:")
print("   → Life feeds on negative entropy (order)")
print("   → Exports positive entropy (disorder)")
print("   → This is how life is compatible with 2nd law!")
print("\n✓ Biological irreversibility demonstration complete!")

# Final visualization: The complete picture

fig = plt.figure(figsize=(16, 10))
gs = fig.add_gridspec(3, 3, hspace=0.3, wspace=0.3)

# Central concept: The arrow of time
ax_center = fig.add_subplot(gs[1, 1])
ax_center.axis('off')
ax_center.text(0.5, 0.5, '☕\n\nThe Coffee Automaton\n\nIrreversibility', 
              ha='center', va='center', fontsize=20, fontweight='bold',
              bbox=dict(boxstyle='round,pad=0.5', facecolor='lightblue', alpha=0.8))
ax_center.set_xlim(0, 1)
ax_center.set_ylim(0, 1)

# Surrounding concepts
concepts = [
    ("Physics\n\nEntropy ↑\n2nd Law", gs[0, 0]),
    ("Phase Space\n\nLiouville\nCoarse-graining", gs[0, 1]),
    ("Computation\n\nOne-way\nLandauer", gs[0, 2]),
    ("Recurrence\n\nPoincaré\ne^N time", gs[1, 0]),
    ("Maxwell\n\nDemon\nInfo=Physical", gs[1, 2]),
    ("Biology\n\nLife\nOpen system", gs[2, 0]),
    ("ML\n\nCompression\nBottleneck", gs[2, 1]),
    ("Cosmology\n\nBig Bang\nLow entropy", gs[2, 2]),
]

colors = ['lightcoral', 'lightgreen', 'lightyellow', 'lightpink', 
         'lightcyan', 'lavender', 'peachpuff', 'thistle']

for (text, pos), color in zip(concepts, colors):
    ax = fig.add_subplot(pos)
    ax.axis('off')
    ax.text(0.5, 0.5, text, ha='center', va='center', fontsize=12,
           bbox=dict(boxstyle='round', facecolor=color, alpha=0.7))
    ax.set_xlim(0, 1)
    ax.set_ylim(0, 1)
    
    # Draw arrow to center
    ax.annotate('', xy=(0.5, 0.5), xytext=(0.5, 0.5),
               arrowprops=dict(arrowstyle='->', lw=2, color='gray', alpha=0.5))

plt.suptitle('Irreversibility: A Unifying Concept Across All Scales', 
            fontsize=16, fontweight='bold', y=0.98)
plt.show()

# Summary statistics
print("\n" + "="*70)
print("SUMMARY: THE COFFEE AUTOMATON - KEY TAKEAWAYS")
print("="*70)

print("\n1. FUNDAMENTAL PUZZLE:")
print("   • Microscopic laws are reversible (Newton, Schrödinger)")
print("   • Macroscopic behavior is irreversible (coffee mixes, never unmixes)")
print("   • Resolution: Coarse-graining + statistics + low-entropy initial condition")

print("\n2. MECHANISMS OF IRREVERSIBILITY:")
print("   • Coarse-graining: Losing information when grouping microstates")
print("   • Statistical mechanics: High-entropy states vastly outnumber low-entropy")
print("   • Poincaré recurrence: Reversible, but on timescale e^N >> universe age")

print("\n3. INFORMATION IS PHYSICAL:")
print("   • Landauer's principle: Erasing 1 bit costs k_B T ln(2) energy")
print("   • Maxwell's demon: Information gathering/erasure has entropic cost")
print("   • Computation: All irreversible operations dissipate heat")

print("\n4. COMPUTATIONAL IRREVERSIBILITY:")
print("   • One-way functions: Easy forward, hard backward")
print("   • Cryptographic hashing: Many inputs → same output")
print("   • Security depends on computational irreversibility")

print("\n5. MACHINE LEARNING:")
print("   • Neural networks compress (information bottleneck)")
print("   • Compression = irreversible = forgetting details")
print("   • Generalization requires irreversibility!")

print("\n6. LIFE AND THERMODYNAMICS:")
print("   • Life is open system: imports order, exports disorder")
print("   • Local entropy ↓, but total entropy ↑ (2nd law satisfied)")
print("   • Death is thermodynamic inevitability")

print("\n7. THE ARROW OF TIME:")
print("   • Not in the laws—in the initial conditions!")
print("   • Big Bang had extremely low entropy (why??)")
print("   • All three arrows (thermodynamic, psychological, cosmological) aligned")

print("\n8. DEEP MYSTERY:")
print("   • Why was the Big Bang low-entropy?")
print("   • This single fact explains the arrow of time")
print("   • Still unsolved! One of deepest questions in physics")

print("\n" + "="*70)
print("\n☕ The coffee automaton: Simple system, profound implications")
print("\nYou can't unmix the coffee.")
print("But this irreversibility is what makes computation, life, and thought possible.")
print("\n" + "="*70)
print("\n✓ Complete analysis of irreversibility finished!")
print("\n🎓 Paper 19 implementation complete: A deep dive into the coffee automaton.")